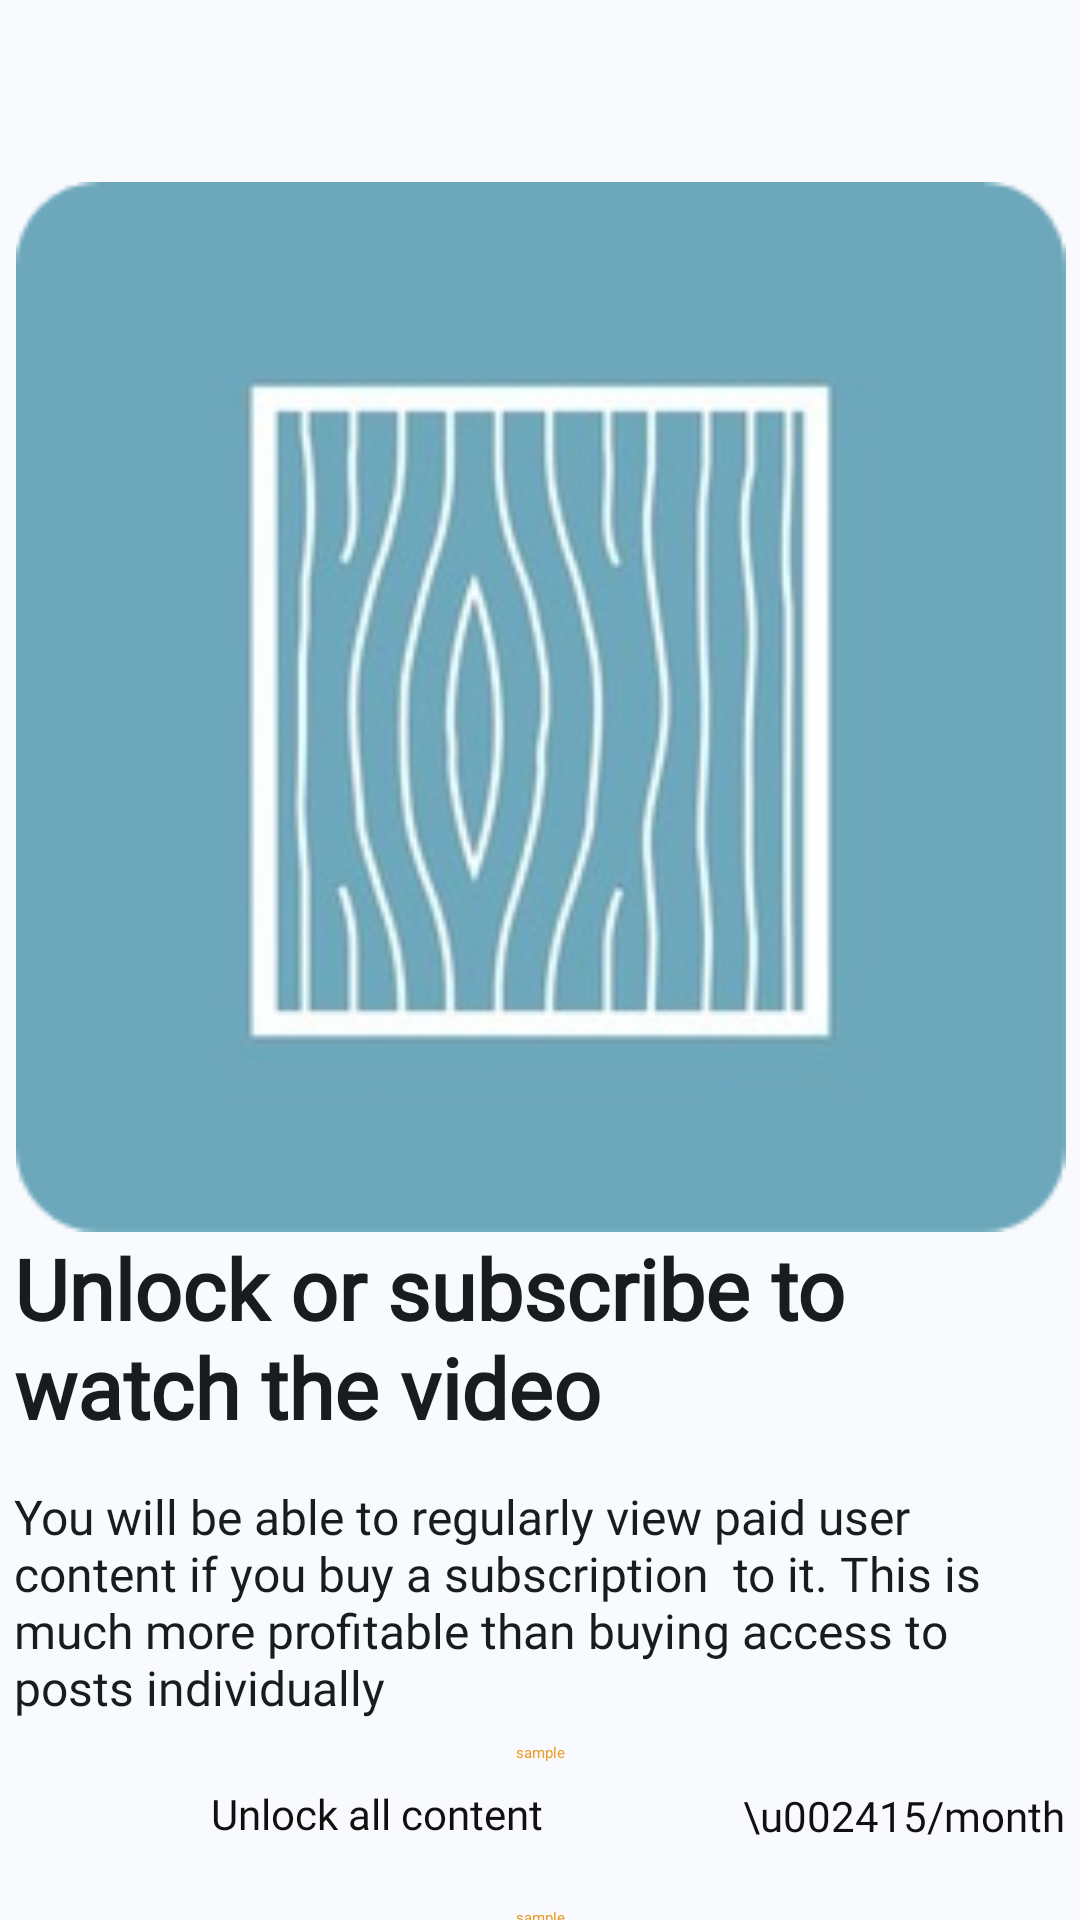

Android layout source for this screen:
<!-- AndroidManifest.xml: application theme Theme.VideoStreamingApp -->
<!-- res/layout/activity_unlock_video.xml -->
<?xml version="1.0" encoding="utf-8"?>
<ScrollView
    xmlns:android="http://schemas.android.com/apk/res/android"
    xmlns:app="http://schemas.android.com/apk/res-auto"
    xmlns:tools="http://schemas.android.com/tools"
    android:layout_width="match_parent"
    android:layout_height="match_parent"
    android:fillViewport="true">


<androidx.constraintlayout.widget.ConstraintLayout
    android:layout_width="match_parent"
    android:layout_height="match_parent"
    android:background="@color/whitebackground"
    tools:context=".UnlockVideoActivity">

    <ImageView
        android:id="@+id/imageView5"
        android:layout_width="351dp"
        android:layout_height="350dp"
        android:src="@drawable/anothersamples"
        app:layout_constraintBottom_toBottomOf="parent"
        app:layout_constraintEnd_toEndOf="parent"
        app:layout_constraintStart_toStartOf="parent"
        app:layout_constraintTop_toTopOf="parent"
        app:layout_constraintVertical_bias="0.181" />

    <TextView
        android:id="@+id/textView5"
        android:layout_width="351dp"
        android:layout_height="72dp"
        android:fontFamily="@font/noir_pro_semibold"
        android:text="Unlock or subscribe to watch the video"
        android:textColor="@color/blacktext"
        android:textSize="28sp"
        android:textStyle="bold"
        app:layout_constraintEnd_toEndOf="@+id/imageView5"
        app:layout_constraintHorizontal_bias="0.0"
        app:layout_constraintStart_toStartOf="@+id/imageView5"
        app:layout_constraintTop_toBottomOf="@+id/imageView5" />

    <TextView
        android:id="@+id/textView6"
        android:layout_width="351dp"
        android:layout_height="78dp"
        android:layout_marginTop="12dp"
        android:fontFamily="@font/noir_pro_regular"
        android:text="You will be able to regularly view paid user content if you buy a subscription  to it. This is much more profitable than buying access to posts individually"
        android:textColor="@color/blacktext"
        android:textSize="16sp"
        app:layout_constraintEnd_toEndOf="@+id/imageView5"
        app:layout_constraintHorizontal_bias="0.0"
        app:layout_constraintStart_toStartOf="@+id/imageView5"
        app:layout_constraintTop_toBottomOf="@+id/textView5" />

    <Button
        android:id="@+id/buttonunlock1"
        android:layout_width="351dp"
        android:layout_height="49dp"
        android:layout_marginTop="8dp"
        android:backgroundTint="@color/yellowbutton"
        android:text="sample"
        android:textAlignment="center"
        android:textColor="@color/yellowbutton"
        app:layout_constraintEnd_toEndOf="@+id/imageView5"
        app:layout_constraintHorizontal_bias="0.0"
        app:layout_constraintStart_toStartOf="@+id/imageView5"
        app:layout_constraintTop_toBottomOf="@+id/textView6" />

    <Button
        android:id="@+id/buttonunlock2"
        android:layout_width="351dp"
        android:layout_height="49dp"
        android:layout_marginTop="6dp"
        android:backgroundTint="@color/yellowbutton"
        android:text="sample"
        android:textAlignment="center"
        android:textColor="@color/yellowbutton"
        app:layout_constraintBottom_toBottomOf="parent"
        app:layout_constraintEnd_toEndOf="@+id/imageView5"
        app:layout_constraintHorizontal_bias="0.0"
        app:layout_constraintStart_toStartOf="@+id/imageView5"
        app:layout_constraintTop_toBottomOf="@+id/buttonunlock1"
        app:layout_constraintVertical_bias="0.315" />
















    <TextView
        android:id="@+id/textView8"
        android:layout_width="154dp"
        android:layout_height="20dp"
        android:fontFamily="@font/noir_pro_regular"
        android:text="Unlock this video"
        android:textAlignment="center"
        android:textColor="@color/blacktext"
        android:textSize="14sp"
        app:layout_constraintBottom_toBottomOf="@+id/buttonunlock2"
        app:layout_constraintEnd_toStartOf="@+id/imageView8"
        app:layout_constraintStart_toStartOf="@+id/buttonunlock2"
        app:layout_constraintTop_toTopOf="@+id/buttonunlock2" />

    <ImageView
        android:id="@+id/imageView8"
        android:layout_width="wrap_content"
        android:layout_height="0dp"
        android:scaleX="2"
        android:scaleY="1.25"
        app:layout_constraintBottom_toBottomOf="@+id/buttonunlock2"
        app:layout_constraintEnd_toEndOf="@+id/buttonunlock2"
        app:layout_constraintHorizontal_bias="0.689"
        app:layout_constraintStart_toStartOf="@+id/buttonunlock2"
        app:layout_constraintTop_toTopOf="@+id/buttonunlock2"
        app:layout_constraintVertical_bias="0.44"
        app:srcCompat="@android:drawable/dark_header" />

    <ImageView
        android:id="@+id/imageView9"
        android:layout_width="wrap_content"
        android:layout_height="70dp"
        android:scaleX="1"
        android:scaleY="1.25"
        app:layout_constraintBottom_toBottomOf="@+id/buttonunlock1"
        app:layout_constraintEnd_toEndOf="@+id/buttonunlock1"
        app:layout_constraintHorizontal_bias="0.689"
        app:layout_constraintStart_toStartOf="@+id/buttonunlock1"
        app:layout_constraintTop_toTopOf="@+id/buttonunlock1"
        app:layout_constraintVertical_bias="0.523"
        app:srcCompat="@android:drawable/dark_header" />

    <TextView
        android:id="@+id/textView9"
        android:layout_width="154dp"
        android:layout_height="20dp"
        android:fontFamily="@font/noir_pro_regular"
        android:text="Unlock all content"
        android:textAlignment="center"
        android:textColor="@color/blackback"
        android:textSize="14sp"
        app:layout_constraintBottom_toBottomOf="@+id/buttonunlock1"
        app:layout_constraintEnd_toStartOf="@+id/imageView9"
        app:layout_constraintStart_toStartOf="@+id/buttonunlock1"
        app:layout_constraintTop_toTopOf="@+id/buttonunlock1" />

    <TextView
        android:id="@+id/textView12"
        android:layout_width="wrap_content"
        android:layout_height="wrap_content"
        android:fontFamily="@font/noir_pro_regular"
        android:text="\u002415/month"
        android:textColor="@color/blackback"
        android:textSize="14sp"
        app:layout_constraintBottom_toBottomOf="@+id/buttonunlock1"
        app:layout_constraintEnd_toEndOf="@+id/buttonunlock1"
        app:layout_constraintStart_toEndOf="@+id/imageView9"
        app:layout_constraintTop_toTopOf="@+id/buttonunlock1" />

    <TextView
        android:id="@+id/textView13"
        android:layout_width="wrap_content"
        android:layout_height="wrap_content"
        android:fontFamily="@font/noir_pro_regular"
        android:text="\u00242"
        android:textColor="@color/blacktext"
        android:textSize="14sp"
        app:layout_constraintBottom_toBottomOf="@+id/buttonunlock2"
        app:layout_constraintEnd_toEndOf="@+id/buttonunlock2"
        app:layout_constraintStart_toEndOf="@+id/imageView8"
        app:layout_constraintTop_toTopOf="@+id/buttonunlock2" />

    <ImageButton
        android:id="@+id/imageButton"
        android:layout_width="48dp"
        android:layout_height="48dp"
        android:backgroundTint="@color/whitebackground"
        app:layout_constraintBottom_toTopOf="@+id/imageView5"
        app:layout_constraintEnd_toEndOf="parent"
        app:layout_constraintHorizontal_bias="0.955"
        app:layout_constraintStart_toStartOf="parent"
        app:layout_constraintTop_toTopOf="parent"
        app:layout_constraintVertical_bias="0.285"
        app:srcCompat="@drawable/cancelicon"
        app:tint="@color/blacktext" />


</androidx.constraintlayout.widget.ConstraintLayout>

</ScrollView>
<!-- resources referenced by this layout -->
<resources>
  <color name="blackback">#FF101010</color>
  <color name="blacktext">#191C1D</color>
  <color name="whitebackground">#f9fafe</color>
  <color name="yellowbutton">#EA9C29</color>
  <!-- drawable anothersamples: png bitmap (drawable, 60800 bytes) -->
  <!-- drawable cancelicon (drawable-anydpi) -->
  <vector xmlns:android="http://schemas.android.com/apk/res/android"
      android:width="24dp"
      android:height="24dp"
      android:viewportWidth="24"
      android:viewportHeight="24"
      android:tint="#FFFFFF"
      android:alpha="1.0">
    <path
        android:fillColor="@android:color/white"
        android:pathData="M19,6.41L17.59,5 12,10.59 6.41,5 5,6.41 10.59,12 5,17.59 6.41,19 12,13.41 17.59,19 19,17.59 13.41,12 19,6.41z"/>
  </vector>
  <!-- drawable roundborderbutton (drawable) -->
  <?xml version="1.0" encoding="utf-8"?>
  <shape xmlns:android="http://schemas.android.com/apk/res/android">
      <solid android:color="@android:color/transparent" />
      <stroke
          android:width="1dp"
          android:color="@color/pinka" />
      <corners android:radius="100dp" />
  </shape>
  <color name="pinka">#FFFF9580</color>
</resources>
